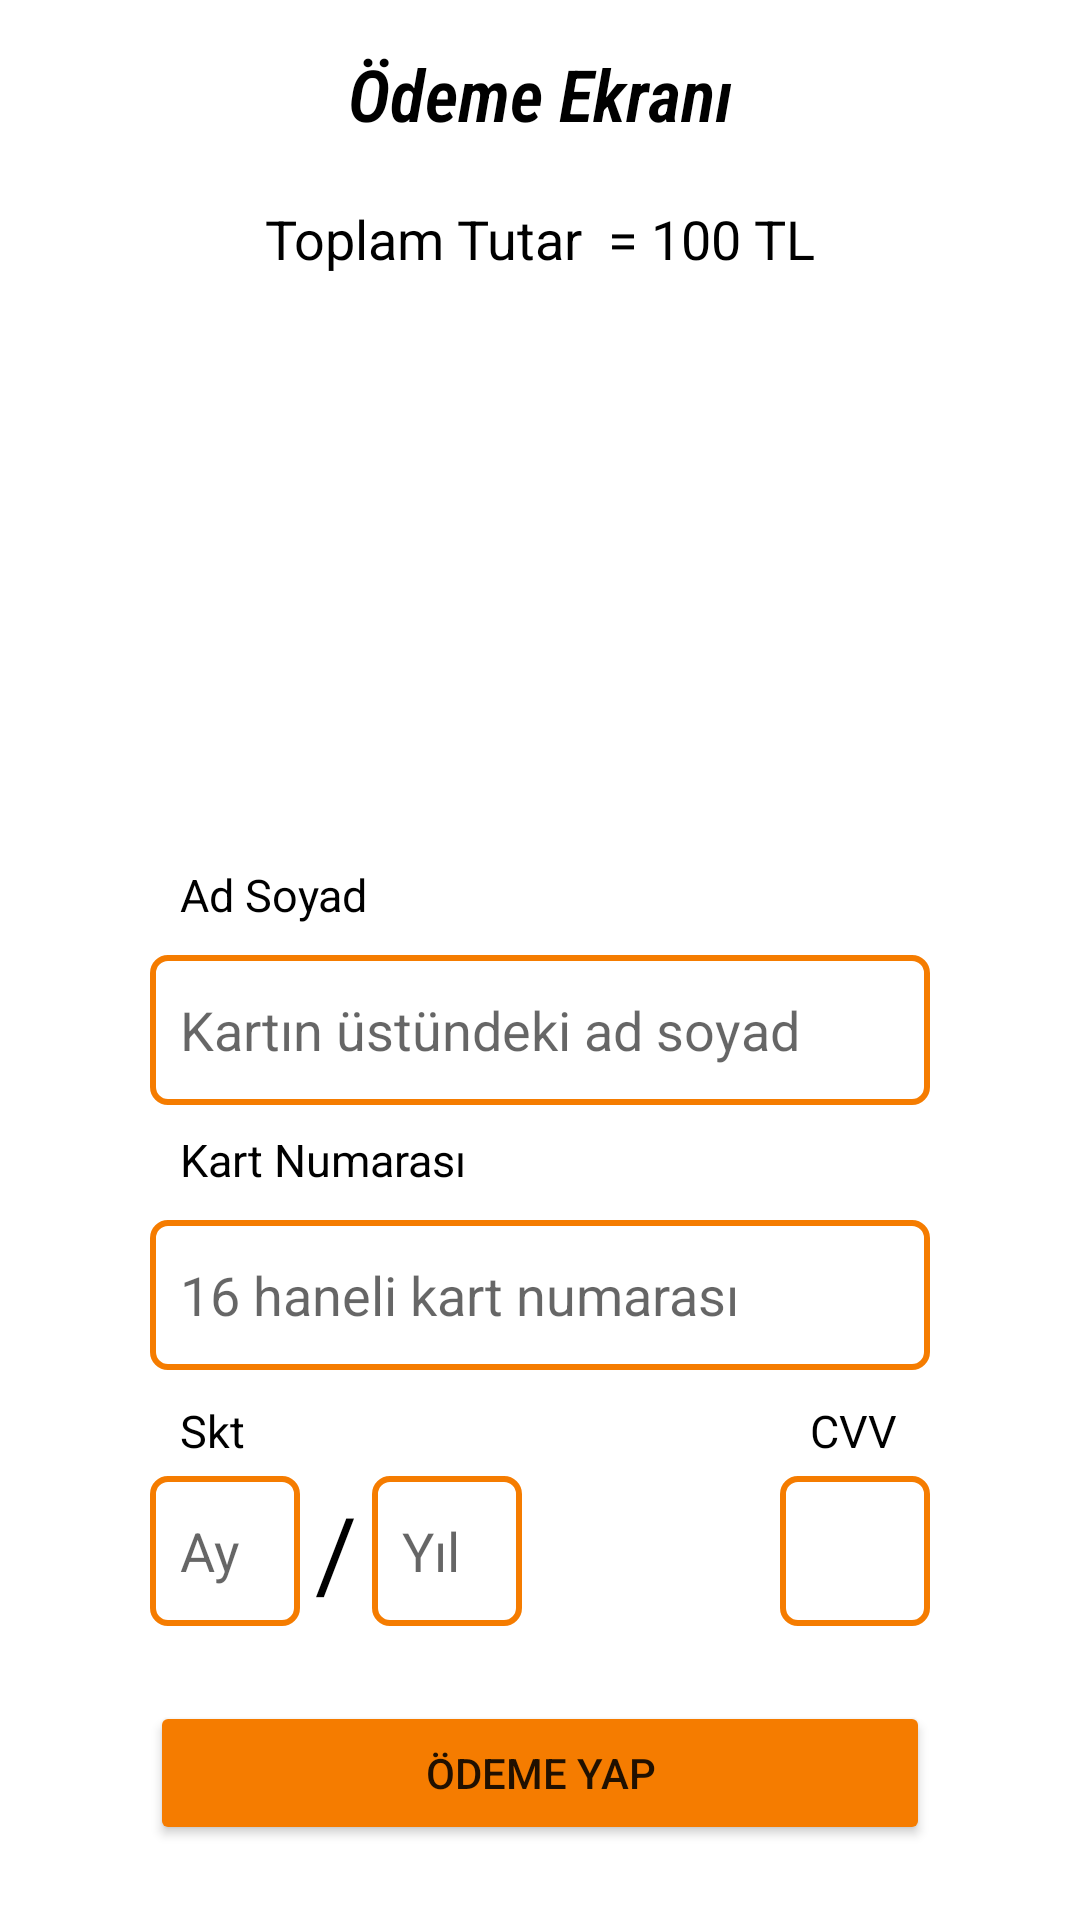

This screen was rendered from an Android layout file. Write that file and the resources it references.
<!-- AndroidManifest.xml: application theme Theme.ScanApp -->
<!-- res/layout/activity_confirm_card.xml -->
<?xml version="1.0" encoding="utf-8"?>
<androidx.constraintlayout.widget.ConstraintLayout xmlns:android="http://schemas.android.com/apk/res/android"
    xmlns:app="http://schemas.android.com/apk/res-auto"
    xmlns:tools="http://schemas.android.com/tools"
    android:layout_width="match_parent"
    android:layout_height="match_parent"
    android:background="@drawable/background"
    tools:context=".View.ConfirmCardActivity">

    <TextView
        android:id="@+id/lbl_iban4"
        android:layout_width="wrap_content"
        android:layout_height="wrap_content"
        android:layout_marginStart="10dp"
        android:layout_marginBottom="10dp"
        android:text="Ad Soyad"
        android:textColor="#000000"
        android:textSize="15sp"
        app:layout_constraintBottom_toTopOf="@+id/editTextNameSurname"
        app:layout_constraintStart_toStartOf="@+id/editTextNameSurname" />

    <EditText
        android:id="@+id/editTextNameSurname"
        android:layout_width="0dp"
        android:layout_height="50dp"
        android:layout_marginStart="50dp"
        android:layout_marginEnd="50dp"
        android:layout_marginBottom="8dp"
        android:background="@drawable/text_box"
        android:ems="10"
        android:hint="Kartın üstündeki ad soyad"
        android:inputType="text"
        android:paddingStart="10dp"
        android:paddingEnd="10dp"
        app:layout_constraintBottom_toTopOf="@+id/lbl_iban"
        app:layout_constraintEnd_toEndOf="parent"
        app:layout_constraintHorizontal_bias="0.0"
        app:layout_constraintStart_toStartOf="parent"
        tools:ignore="SpeakableTextPresentCheck" />

    <EditText
        android:id="@+id/editTextCvv"
        android:layout_width="50dp"
        android:layout_height="50dp"
        android:background="@drawable/text_box"
        android:ems="10"
        android:inputType="number"
        android:maxLength="3"
        android:paddingStart="10dp"
        android:paddingEnd="10dp"
        app:layout_constraintBottom_toBottomOf="@+id/editTextYear"
        app:layout_constraintEnd_toEndOf="@+id/editTextCardNumber"
        tools:ignore="SpeakableTextPresentCheck" />

    <EditText
        android:id="@+id/editTextYear"
        android:layout_width="50dp"
        android:layout_height="50dp"
        android:layout_marginStart="5dp"
        android:background="@drawable/text_box"
        android:ems="10"
        android:hint="Yıl"
        android:inputType="number"
        android:maxLength="2"
        android:paddingStart="10dp"
        android:paddingEnd="10dp"
        app:layout_constraintBottom_toBottomOf="@+id/editTextMonth"
        app:layout_constraintStart_toEndOf="@+id/textView7"
        tools:ignore="SpeakableTextPresentCheck" />

    <EditText
        android:id="@+id/editTextMonth"
        android:layout_width="50dp"
        android:layout_height="50dp"
        android:layout_marginBottom="25dp"
        android:background="@drawable/text_box"
        android:ems="10"
        android:hint="Ay"
        android:inputType="number"
        android:maxLength="2"
        android:paddingStart="10dp"
        android:paddingEnd="10dp"
        app:layout_constraintBottom_toTopOf="@+id/btnPayment"
        app:layout_constraintStart_toStartOf="@+id/btnPayment"
        tools:ignore="SpeakableTextPresentCheck" />

    <TextView
        android:id="@+id/lbl_Skt"
        android:layout_width="wrap_content"
        android:layout_height="wrap_content"
        android:layout_marginStart="10dp"
        android:layout_marginBottom="5dp"
        android:text="Skt"
        android:textColor="#000000"
        android:textSize="15sp"
        app:layout_constraintBottom_toTopOf="@+id/editTextMonth"
        app:layout_constraintStart_toStartOf="@+id/editTextMonth" />

    <TextView
        android:id="@+id/lbl_iban3"
        android:layout_width="wrap_content"
        android:layout_height="wrap_content"
        android:layout_marginStart="10dp"
        android:text="CVV"
        android:textColor="#000000"
        android:textSize="15sp"
        app:layout_constraintBottom_toBottomOf="@+id/lbl_Skt"
        app:layout_constraintStart_toStartOf="@+id/editTextCvv" />

    <ImageView
        android:id="@+id/imageView"
        android:layout_width="0dp"
        android:layout_height="0dp"
        android:layout_marginStart="100dp"
        android:layout_marginTop="40dp"
        android:layout_marginEnd="100dp"
        android:layout_marginBottom="80dp"
        app:layout_constraintBottom_toTopOf="@+id/lbl_iban4"
        app:layout_constraintEnd_toEndOf="parent"
        app:layout_constraintHorizontal_bias="0.49"
        app:layout_constraintStart_toStartOf="parent"
        app:layout_constraintTop_toBottomOf="@+id/lblTotalPrice"
        app:srcCompat="@drawable/credit_card256px" />

    <TextView
        android:id="@+id/textView5"
        android:layout_width="wrap_content"
        android:layout_height="wrap_content"
        android:layout_marginTop="15dp"
        android:fontFamily="sans-serif-condensed-light"
        android:text="Ödeme Ekranı"
        android:textColor="#000000"
        android:textSize="24sp"
        android:textStyle="bold|italic"
        app:layout_constraintEnd_toEndOf="parent"
        app:layout_constraintStart_toStartOf="parent"
        app:layout_constraintTop_toTopOf="parent" />

    <EditText
        android:id="@+id/editTextCardNumber"
        android:layout_width="0dp"
        android:layout_height="50dp"
        android:layout_marginStart="50dp"
        android:layout_marginEnd="50dp"
        android:layout_marginBottom="10dp"
        android:background="@drawable/text_box"
        android:ems="10"
        android:hint="16 haneli kart numarası"
        android:inputType="number"
        android:maxLength="16"
        android:paddingStart="10dp"
        android:paddingEnd="10dp"
        app:layout_constraintBottom_toTopOf="@+id/lbl_Skt"
        app:layout_constraintEnd_toEndOf="parent"
        app:layout_constraintStart_toStartOf="parent"
        tools:ignore="SpeakableTextPresentCheck" />

    <TextView
        android:id="@+id/lbl_iban"
        android:layout_width="wrap_content"
        android:layout_height="wrap_content"
        android:layout_marginStart="10dp"
        android:layout_marginBottom="10dp"
        android:text="Kart Numarası"
        android:textColor="#000000"
        android:textSize="15sp"
        app:layout_constraintBottom_toTopOf="@+id/editTextCardNumber"
        app:layout_constraintStart_toStartOf="@+id/editTextCardNumber" />

    <Button
        android:id="@+id/btnPayment"
        android:layout_width="0dp"
        android:layout_height="wrap_content"
        android:layout_marginStart="50dp"
        android:layout_marginEnd="50dp"
        android:layout_marginBottom="25dp"
        android:backgroundTint="#F57C00"
        android:text="Ödeme Yap"
        app:layout_constraintBottom_toBottomOf="parent"
        app:layout_constraintEnd_toEndOf="parent"
        app:layout_constraintStart_toStartOf="parent" />

    <TextView
        android:id="@+id/textView7"
        android:layout_width="wrap_content"
        android:layout_height="wrap_content"
        android:layout_marginStart="5dp"
        android:text="/"
        android:textColor="#000000"
        android:textSize="34sp"
        app:layout_constraintBottom_toBottomOf="@+id/editTextMonth"
        app:layout_constraintStart_toEndOf="@+id/editTextMonth"
        app:layout_constraintTop_toTopOf="@+id/editTextMonth" />

    <TextView
        android:id="@+id/lblTotalPrice"
        android:layout_width="wrap_content"
        android:layout_height="wrap_content"
        android:layout_marginTop="20dp"
        android:fontFamily="sans-serif"
        android:text="Toplam Tutar  = 100 TL"
        android:textColor="#000000"
        android:textSize="18sp"
        app:layout_constraintEnd_toEndOf="@+id/imageView"
        app:layout_constraintStart_toStartOf="@+id/imageView"
        app:layout_constraintTop_toBottomOf="@+id/textView5" />
</androidx.constraintlayout.widget.ConstraintLayout>
<!-- resources referenced by this layout -->
<resources>
  <!-- drawable text_box (drawable) -->
  <shape xmlns:android="http://schemas.android.com/apk/res/android" >
      <stroke
          android:width="2dp"
      android:color="#F57C00" />
  
  
      <corners android:radius="5dp"/>
      <solid android:color="@color/white"></solid>
      </shape>
  <style name="Theme.ScanApp" parent="Theme.MaterialComponents.DayNight.DarkActionBar">
          
          <item name="colorPrimary">#F57C00</item>
          <item name="colorPrimaryVariant">#80F57C00</item>
          <item name="colorOnPrimary">@color/white</item>
          
          <item name="colorSecondary">@color/teal_200</item>
          <item name="colorSecondaryVariant">@color/teal_700</item>
          <item name="colorOnSecondary">@color/black</item>
          
          <item name="android:statusBarColor" tools:targetApi="l">?attr/colorPrimaryVariant</item>
          
      </style>
  <!-- not gathered from this repository: default colours our renderer supplied (Android Studio template values) -->
  <color name="teal_200">#FF03DAC5</color>
  <color name="teal_700">#FF018786</color>
  <color name="black">#FF000000</color>
  <color name="white">#FFFFFFFF</color>
</resources>
